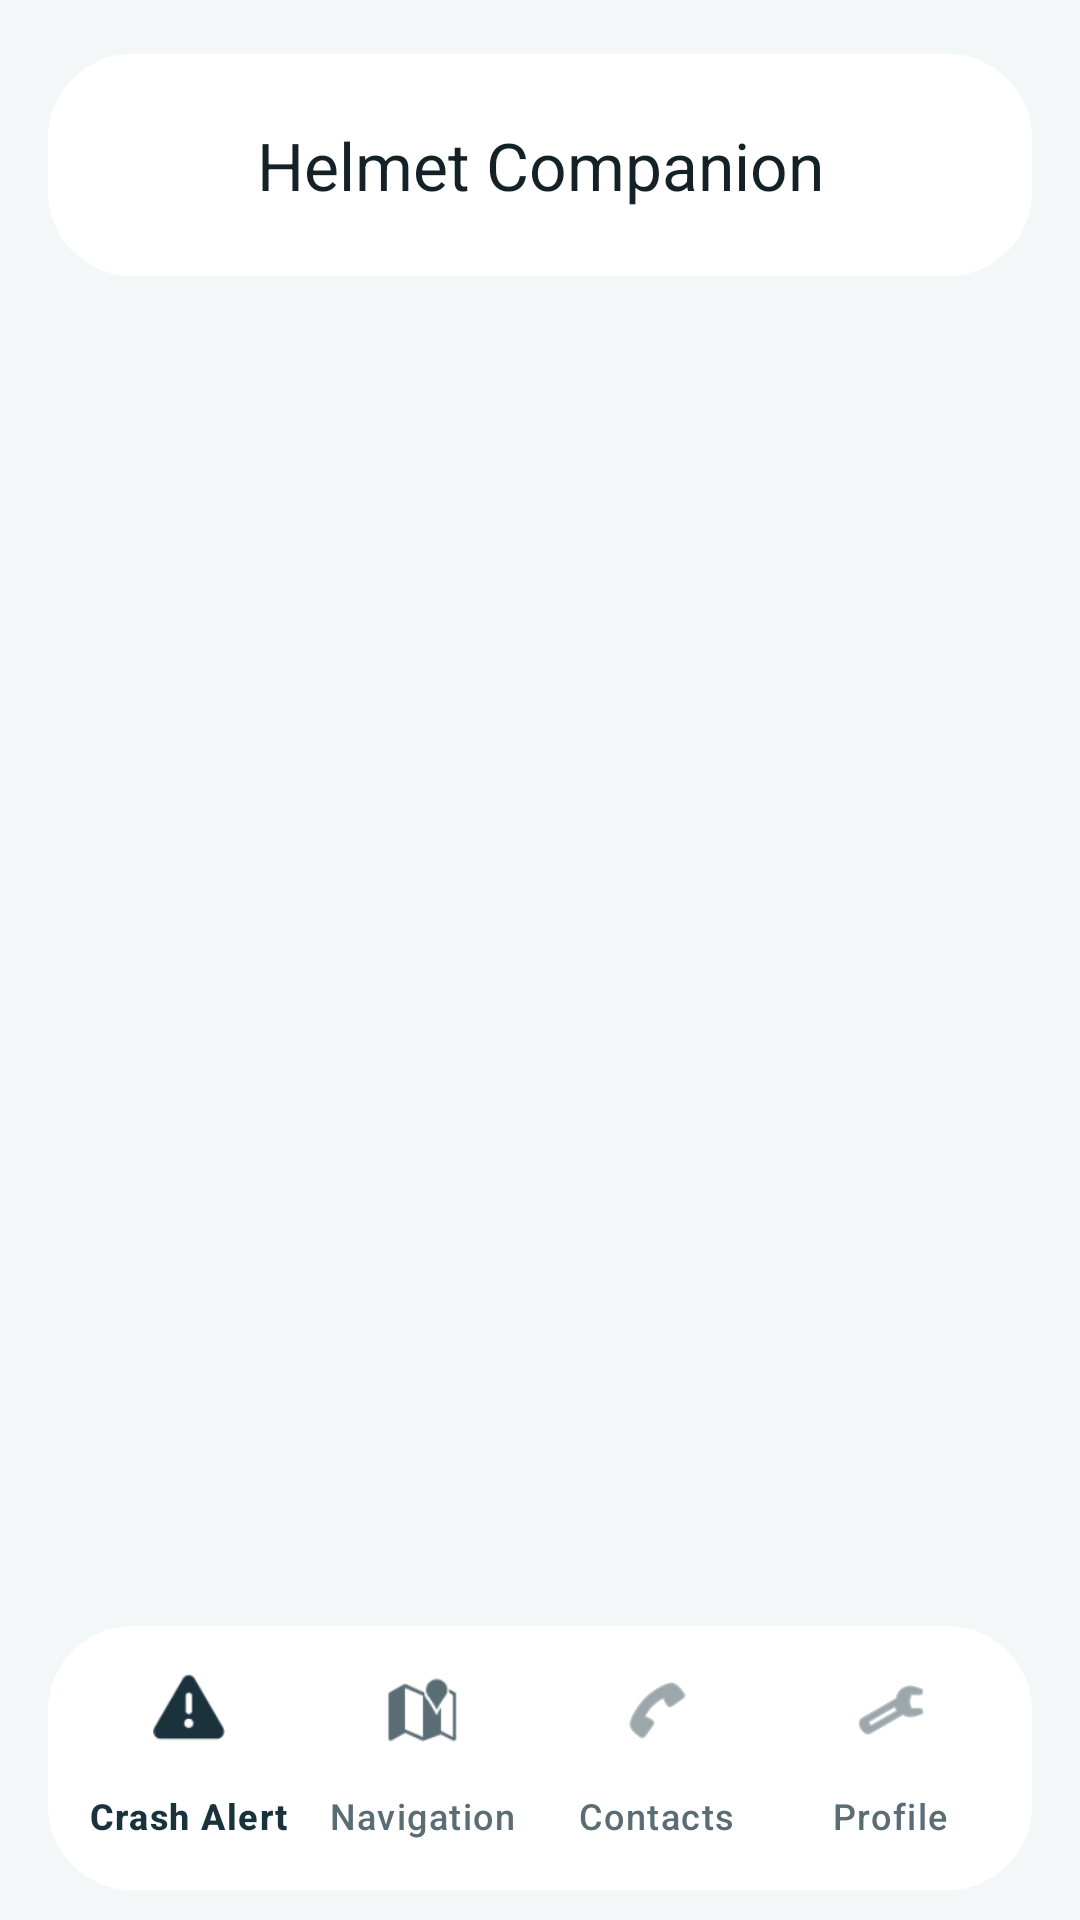

Layout XML and referenced resources for this Android screen:
<!-- AndroidManifest.xml: application theme Theme.HelmetCompanion -->
<!-- res/layout/activity_main.xml -->
<?xml version="1.0" encoding="utf-8"?>
<androidx.coordinatorlayout.widget.CoordinatorLayout xmlns:android="http://schemas.android.com/apk/res/android"
    xmlns:app="http://schemas.android.com/apk/res-auto"
    android:layout_width="match_parent"
    android:layout_height="match_parent"
    android:background="@color/hc_background">

    <LinearLayout
        android:layout_width="match_parent"
        android:layout_height="match_parent"
        android:orientation="vertical"
        android:paddingHorizontal="16dp"
        android:paddingTop="18dp"
        android:paddingBottom="10dp">

        <com.google.android.material.appbar.MaterialToolbar
            android:id="@+id/topToolbar"
            android:layout_width="match_parent"
            android:layout_height="wrap_content"
            android:background="@drawable/bg_header_panel"
            android:minHeight="74dp"
            android:paddingHorizontal="10dp"
            app:logo="@mipmap/ic_launcher_round"
            app:logoAdjustViewBounds="true"
            app:logoScaleType="centerInside"
            app:title="Helmet Companion"
            app:titleCentered="true"
            app:titleTextColor="@color/hc_text_primary" />

        <FrameLayout
            android:id="@+id/fragment_container"
            android:layout_width="match_parent"
            android:layout_height="0dp"
            android:layout_weight="1"
            android:layout_marginTop="4dp" />

        <com.google.android.material.bottomnavigation.BottomNavigationView
            android:id="@+id/bottom_navigation"
            android:layout_width="match_parent"
            android:layout_height="wrap_content"
            android:layout_marginTop="10dp"
            android:background="@drawable/bg_bottom_nav"
            android:elevation="8dp"
            app:itemIconTint="@color/nav_item_colors"
            app:itemRippleColor="@color/hc_secondary_container"
            app:itemTextColor="@color/nav_item_colors"
            app:labelVisibilityMode="labeled"
            app:menu="@menu/bottom_nav_menu" />
    </LinearLayout>

</androidx.coordinatorlayout.widget.CoordinatorLayout>
<!-- resources referenced by this layout -->
<resources>
  <color name="hc_background">#F4F7F8</color>
  <color name="hc_secondary_container">#FFD8A1</color>
  <color name="hc_text_primary">#142228</color>
  <!-- drawable bg_bottom_nav (drawable) -->
  <?xml version="1.0" encoding="utf-8"?>
  <shape xmlns:android="http://schemas.android.com/apk/res/android">
      <solid android:color="@color/hc_surface" />
      <corners android:radius="28dp" />
      <padding
          android:left="8dp"
          android:top="4dp"
          android:right="8dp"
          android:bottom="4dp" />
  </shape>
  <!-- drawable bg_header_panel (drawable) -->
  <?xml version="1.0" encoding="utf-8"?>
  <shape xmlns:android="http://schemas.android.com/apk/res/android">
      <solid android:color="@color/hc_surface" />
      <corners android:radius="28dp" />
  </shape>
  <style name="Theme.HelmetCompanion" parent="Base.Theme.HelmetCompanion" />
  <color name="hc_surface">#FFFFFFFF</color>
  <style name="Base.Theme.HelmetCompanion" parent="Theme.Material3.DayNight.NoActionBar">
          <item name="colorPrimary">@color/hc_primary</item>
          <item name="colorOnPrimary">@color/white</item>
          <item name="colorPrimaryContainer">@color/hc_primary_container</item>
          <item name="colorOnPrimaryContainer">@color/white</item>
          <item name="colorSecondary">@color/hc_secondary</item>
          <item name="colorOnSecondary">@color/hc_text_primary</item>
          <item name="colorSecondaryContainer">@color/hc_secondary_container</item>
          <item name="colorSurface">@color/hc_surface</item>
          <item name="colorSurfaceVariant">@color/hc_surface_variant</item>
          <item name="android:colorBackground">@color/hc_background</item>
          <item name="android:windowBackground">@color/hc_background</item>
          <item name="colorError">@color/hc_error</item>
          <item name="android:navigationBarColor">@color/hc_surface</item>
          <item name="android:statusBarColor">@color/hc_background</item>
          <item name="android:windowLightStatusBar">true</item>
      </style>
  <color name="hc_primary">#19323C</color>
  <color name="white">#FFFFFFFF</color>
  <color name="hc_primary_container">#284A57</color>
  <color name="hc_secondary">#F4B860</color>
  <color name="hc_surface_variant">#E5ECEF</color>
  <color name="hc_error">#D94242</color>
</resources>
